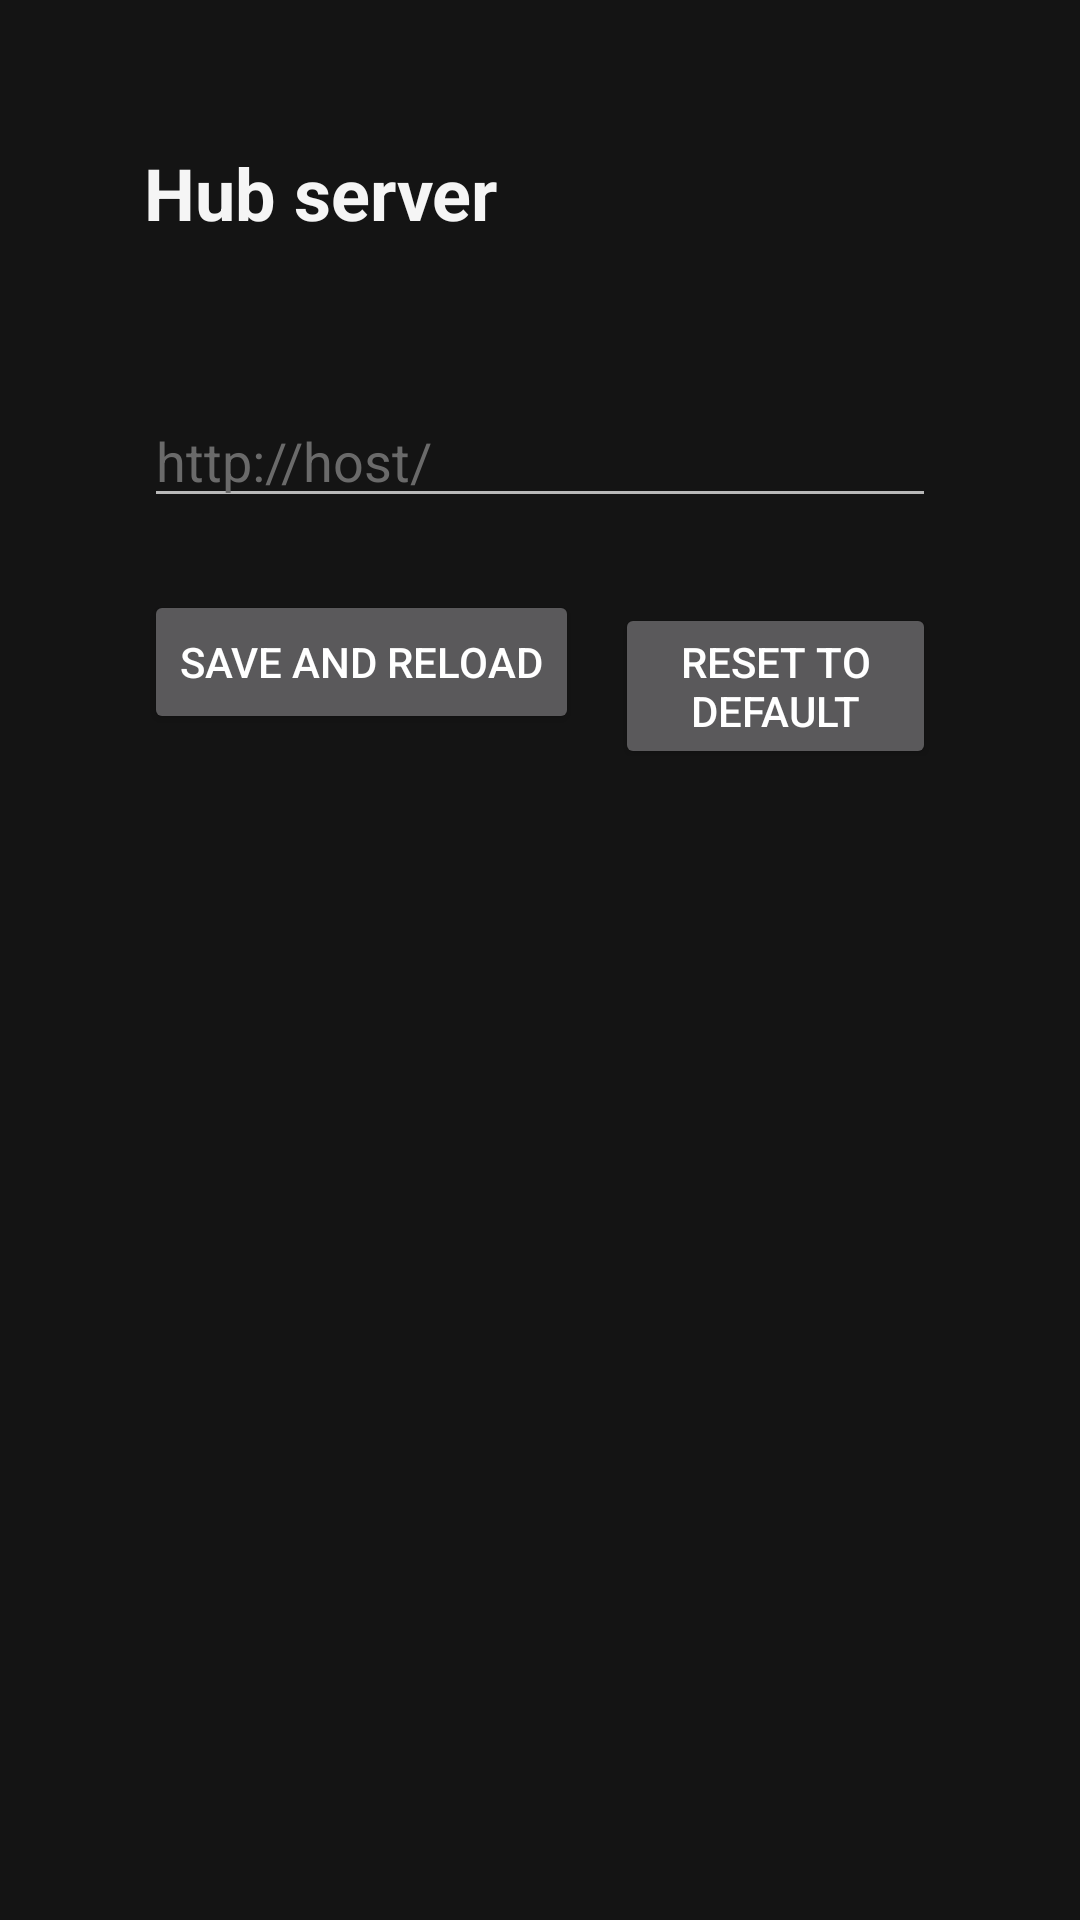

This screen was rendered from an Android layout file. Write that file and the resources it references.
<!-- AndroidManifest.xml: activity theme Theme.Kiosk -->
<!-- res/layout/activity_setup.xml -->
<?xml version="1.0" encoding="utf-8"?>
<LinearLayout xmlns:android="http://schemas.android.com/apk/res/android"
    android:layout_width="match_parent"
    android:layout_height="match_parent"
    android:orientation="vertical"
    android:background="#141414"
    android:padding="48dp">

    <TextView
        android:layout_width="wrap_content"
        android:layout_height="wrap_content"
        android:text="@string/setup_title"
        android:textColor="#F5F5F5"
        android:textSize="24sp"
        android:textStyle="bold" />

    <TextView
        android:id="@+id/current"
        android:layout_width="match_parent"
        android:layout_height="wrap_content"
        android:layout_marginTop="8dp"
        android:textColor="#A0A0A0"
        android:textSize="14sp" />

    <EditText
        android:id="@+id/serverUrl"
        android:layout_width="match_parent"
        android:layout_height="wrap_content"
        android:layout_marginTop="24dp"
        android:hint="@string/setup_hint"
        android:importantForAutofill="no"
        android:inputType="textUri"
        android:textColor="#F5F5F5"
        android:textColorHint="#6A6A6A" />

    <LinearLayout
        android:layout_width="wrap_content"
        android:layout_height="wrap_content"
        android:layout_marginTop="24dp"
        android:orientation="horizontal">

        <Button
            android:id="@+id/save"
            android:layout_width="wrap_content"
            android:layout_height="wrap_content"
            android:text="@string/setup_save" />

        <Button
            android:id="@+id/reset"
            android:layout_width="wrap_content"
            android:layout_height="wrap_content"
            android:layout_marginStart="12dp"
            android:text="@string/setup_reset" />
    </LinearLayout>
</LinearLayout>
<!-- resources referenced by this layout -->
<resources>
  <string name="setup_hint">http://host/</string>
  <string name="setup_reset">Reset to default</string>
  <string name="setup_save">Save and reload</string>
  <string name="setup_title">Hub server</string>
  <style name="Theme.Kiosk" parent="Theme.AppCompat.NoActionBar">
          <item name="android:windowBackground">@android:color/black</item>
          <item name="android:windowNoTitle">true</item>
          <item name="android:windowFullscreen">true</item>
      </style>
</resources>
